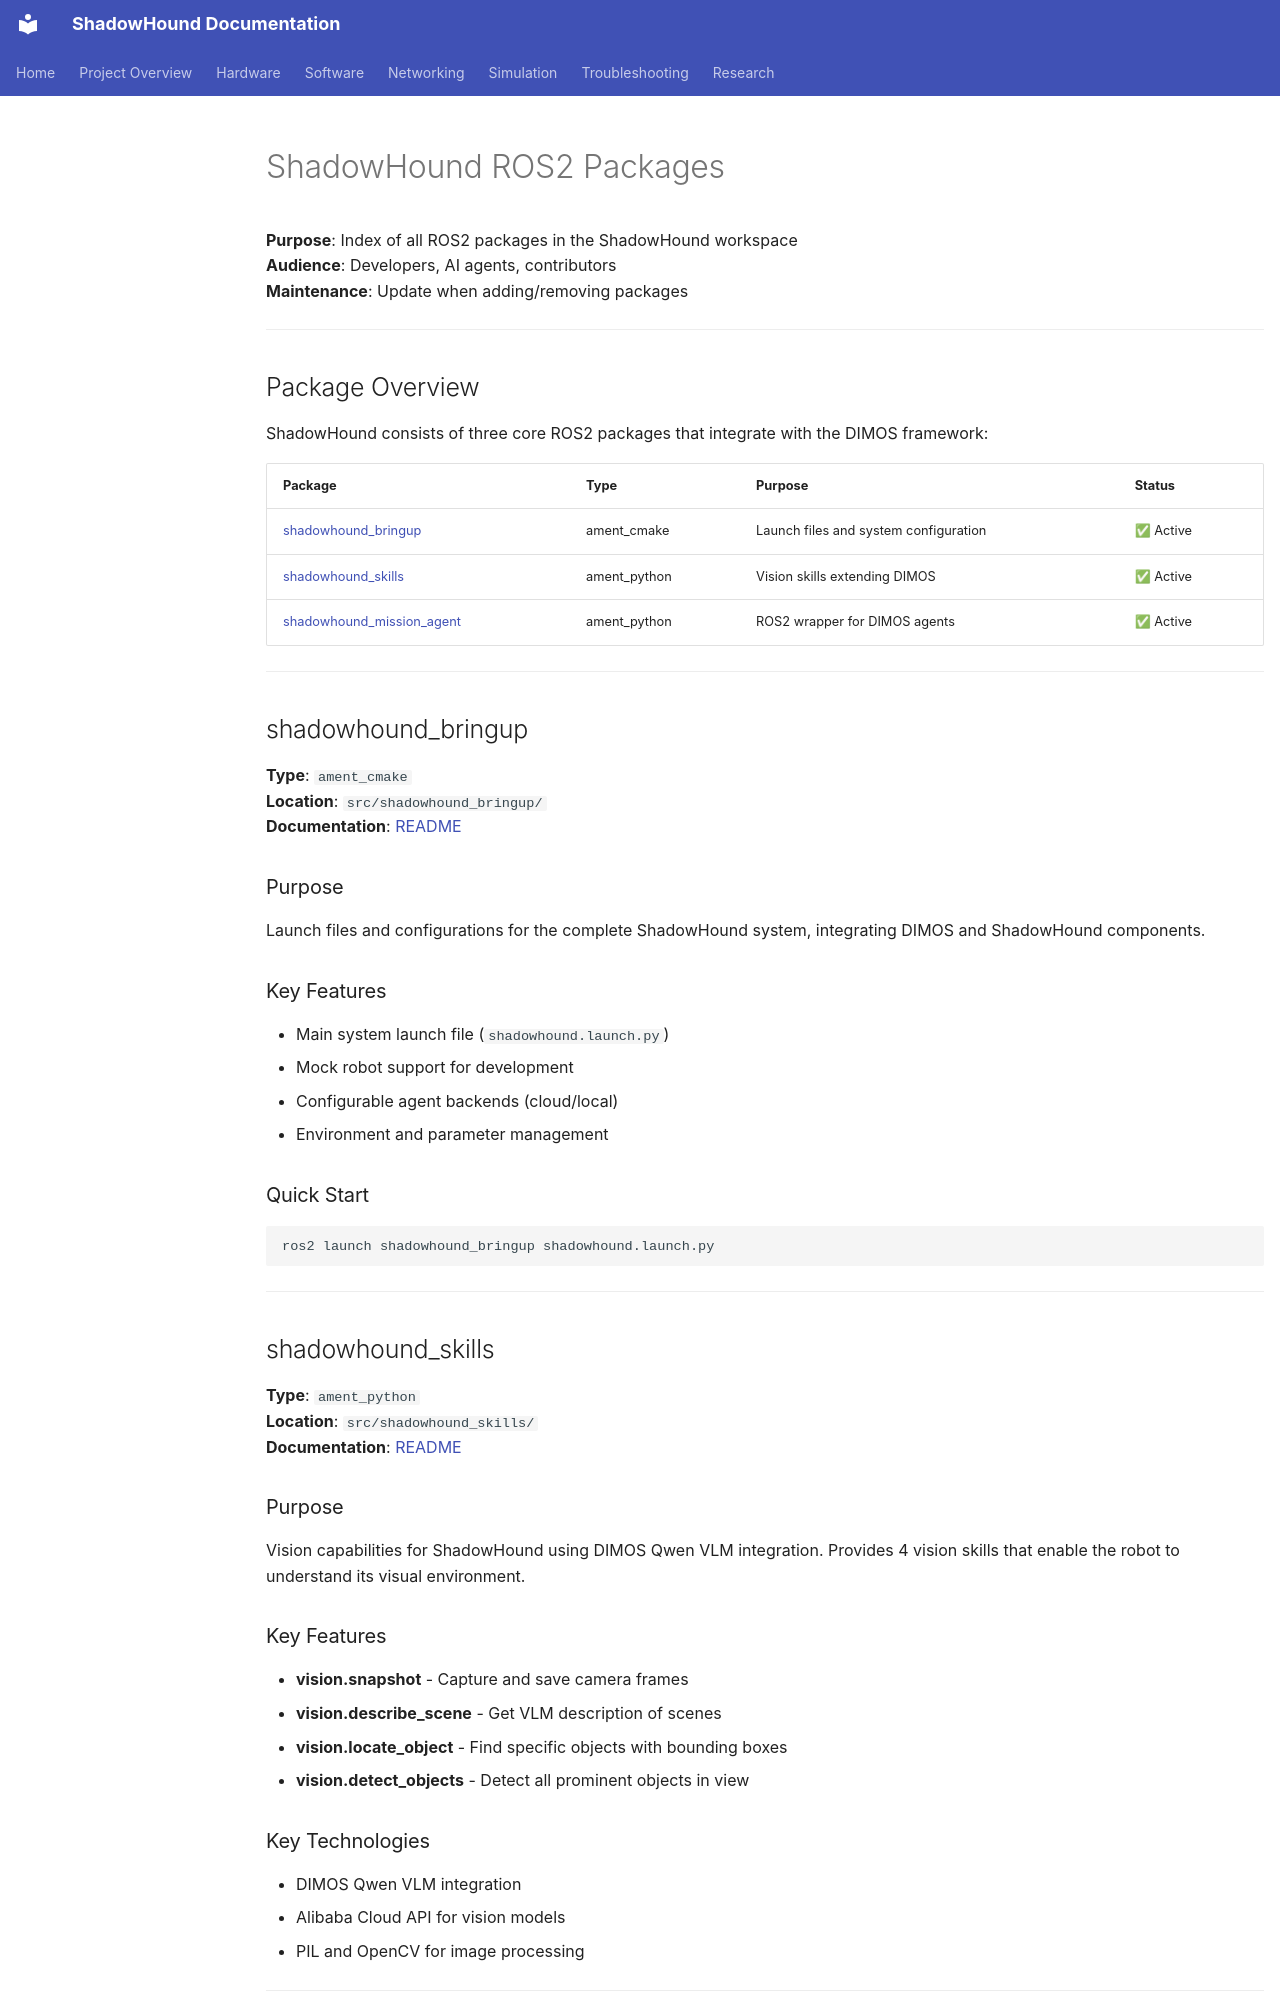

repository: danmartinez78/shadowhound · page: software/packages/index.html · generator: mkdocs

---
tags: [software, packages, ros2, index]
status: active
related: [software_hub.md, autodoc/_index.md]
summary: >
  Index of all ShadowHound ROS2 packages with links to documentation
---

# ShadowHound ROS2 Packages

**Purpose**: Index of all ROS2 packages in the ShadowHound workspace  
**Audience**: Developers, AI agents, contributors  
**Maintenance**: Update when adding/removing packages

---

## Package Overview

ShadowHound consists of three core ROS2 packages that integrate with the DIMOS framework:

| Package | Type | Purpose | Status |
|---------|------|---------|--------|
| [shadowhound_bringup](#shadowhound_bringup) | ament_cmake | Launch files and system configuration | ✅ Active |
| [shadowhound_skills](#shadowhound_skills) | ament_python | Vision skills extending DIMOS | ✅ Active |
| [shadowhound_mission_agent](#shadowhound_mission_agent) | ament_python | ROS2 wrapper for DIMOS agents | ✅ Active |

---

## shadowhound_bringup

**Type**: `ament_cmake`  
**Location**: `src/shadowhound_bringup/`  
**Documentation**: [README](shadowhound_bringup/README.md)

### Purpose
Launch files and configurations for the complete ShadowHound system, integrating DIMOS and ShadowHound components.

### Key Features
- Main system launch file (`shadowhound.launch.py`)
- Mock robot support for development
- Configurable agent backends (cloud/local)
- Environment and parameter management

### Quick Start
```bash
ros2 launch shadowhound_bringup shadowhound.launch.py
```

---

## shadowhound_skills

**Type**: `ament_python`  
**Location**: `src/shadowhound_skills/`  
**Documentation**: [README](shadowhound_skills/README.md)

### Purpose
Vision capabilities for ShadowHound using DIMOS Qwen VLM integration. Provides 4 vision skills that enable the robot to understand its visual environment.

### Key Features
- **vision.snapshot** - Capture and save camera frames
- **vision.describe_scene** - Get VLM description of scenes
- **vision.locate_object** - Find specific objects with bounding boxes
- **vision.detect_objects** - Detect all prominent objects in view
